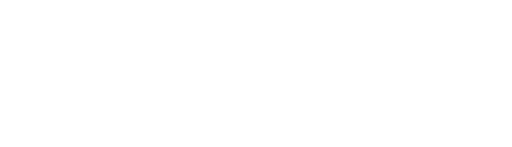
t = 0.00 s
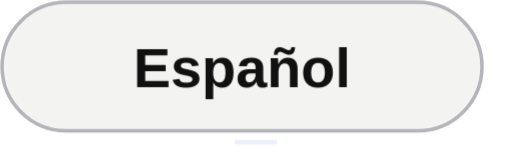
t = 7.65 s
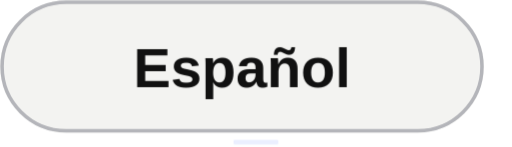
t = 8.04 s
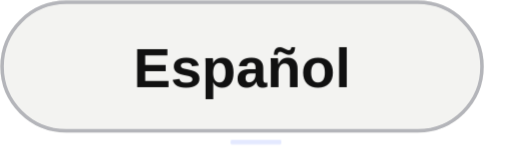
t = 8.42 s
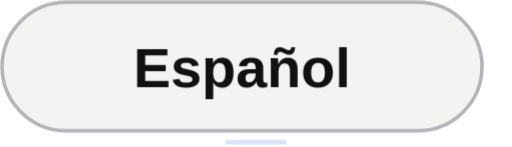
t = 8.81 s
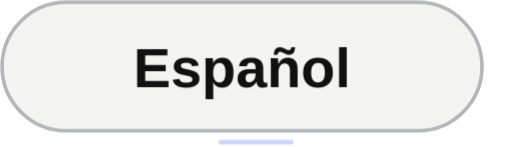
t = 9.19 s

The animated SVG that drew these frames (rendered in a browser with its animation timeline set to each time). Animation: 20 CSS @keyframes rules; frames cover the first 9.19 s, repeats indefinitely.

<svg xmlns="http://www.w3.org/2000/svg" viewBox="0 0 146.6667 42" width="146.6667" height="42" role="img" aria-label="Language Español"><title>Language Español</title><style><![CDATA[@keyframes rise{from{opacity:0;transform:translateY(16px)}to{opacity:1;transform:none}}
@keyframes fade{from{opacity:0}to{opacity:1}}
@keyframes grow{from{transform:scaleY(0)}to{transform:scaleY(1)}}
@keyframes pop{0%{opacity:0;transform:scale(.3)}70%{opacity:1;transform:scale(1.15)}100%{opacity:1;transform:none}}
@keyframes pulse{0%,100%{opacity:1}50%{opacity:.25}}
@keyframes nudge{0%,100%{transform:none}50%{transform:translateX(4px)}}
@keyframes nudgeup{0%,100%{transform:none}50%{transform:translate(3px,-3px)}}
@keyframes tilein{0%{opacity:0;transform:translateY(90px) scale(.6) rotate(-9deg)}55%{opacity:1;transform:translateY(-10px) scale(1.05) rotate(2deg)}75%{transform:translateY(3px) scale(.98) rotate(-.8deg)}90%{transform:translateY(-1px) scale(1.01) rotate(.2deg)}100%{opacity:1;transform:none}}
@keyframes slidein{from{opacity:0;transform:translateX(-26px)}to{opacity:1;transform:none}}
@keyframes arrowin{0%{opacity:0;transform:translateX(-30px)}60%{opacity:1;transform:translateX(6px)}100%{opacity:1;transform:none}}
@keyframes roll{from{transform:translateY(60px)}to{transform:none}}
@keyframes sheen{0%{transform:translateX(-260px) skewX(-20deg)}22%,100%{transform:translateX(420px) skewX(-20deg)}}
@keyframes ring{0%{opacity:.7;transform:scale(.2)}100%{opacity:0;transform:scale(2.4)}}
.r{opacity:0;animation:rise .8s cubic-bezier(.2,.7,.2,1) both;transform-box:fill-box}
.f{opacity:0;animation:fade .9s ease-out both}
.g{transform-box:fill-box;transform-origin:bottom;transform:scaleY(0);animation:grow .8s cubic-bezier(.2,.7,.2,1) both}
.p{opacity:0;transform-box:fill-box;transform-origin:center;animation:pop .4s ease-out both}
.live{animation:pulse 1.6s ease-in-out infinite}
.n{transform-box:fill-box;animation:nudge 1.8s ease-in-out infinite}
.nu{transform-box:fill-box;animation:nudgeup 1.8s ease-in-out infinite}
.ti{opacity:0;transform-box:fill-box;transform-origin:50% 60%;animation:tilein 1.1s cubic-bezier(.2,.8,.2,1) both}
.sl{opacity:0;transform-box:fill-box;animation:slidein .6s cubic-bezier(.2,.7,.2,1) both}
.ai{opacity:0;transform-box:fill-box;animation:arrowin .7s cubic-bezier(.2,.7,.2,1) both}
.ro{transform-box:fill-box;animation:roll .8s cubic-bezier(.15,.8,.2,1) both}
.sh{animation:sheen 5s ease-in-out infinite}
.rg{opacity:0;transform-box:fill-box;transform-origin:center;animation:ring 1s ease-out both}
@media(prefers-reduced-motion:reduce){.r,.f,.g,.p,.live,.n,.nu,.ti,.sl,.ai,.ro,.sh,.rg{animation:none!important;opacity:1!important;transform:none!important}.sh,.rg{display:none!important}}

@keyframes buttonIn{0%{opacity:0;transform:translateY(18px) scale(.87)}65%{opacity:1;transform:translateY(-1px) scale(1.025)}100%{opacity:1;transform:none}}
@media(max-width:400px){.sh,.n,.nu,.live{animation-iteration-count:infinite!important}}

@keyframes sectionEntry{from{opacity:0;transform:translateY(7px)}to{opacity:1;transform:translateY(0)}}
.section-entry{animation:sectionEntry .46s cubic-bezier(.22,1,.36,1) both;transform-box:fill-box;transform-origin:center}
@keyframes smoothTile{0%{opacity:0;transform:translateY(26px) scale(.94)}70%{opacity:1;transform:translateY(-2px) scale(1.012)}100%{opacity:1;transform:translateY(0) scale(1)}}
@keyframes smoothPop{0%{opacity:0;transform:scale(.65)}75%{opacity:1;transform:scale(1.045)}100%{opacity:1;transform:scale(1)}}
@keyframes smoothArrow{from{opacity:0;transform:translateX(-7px)}to{opacity:1;transform:translateX(0)}}
@keyframes buttonIn{0%{opacity:0;transform:translateY(10px) scale(.965)}75%{opacity:1;transform:translateY(-1px) scale(1.008)}100%{opacity:1;transform:none}}
.ti{animation-name:smoothTile;animation-duration:.85s;animation-timing-function:cubic-bezier(.22,1,.36,1)}
.p{animation-name:smoothPop;animation-duration:.38s;animation-timing-function:cubic-bezier(.22,1,.36,1)}
.r{animation-duration:.64s;animation-timing-function:cubic-bezier(.22,1,.36,1)}
.f{animation-duration:.55s}
.ai{animation-name:smoothArrow;animation-duration:.5s;animation-timing-function:cubic-bezier(.22,1,.36,1)}
.sh,.n,.nu,.live{animation-iteration-count:infinite}
@media(prefers-reduced-motion:reduce){.section-entry{animation:none!important;opacity:1!important;transform:none!important}}

@keyframes idleAccent{0%,100%{opacity:.12;transform:scaleX(.35)}50%{opacity:.65;transform:scaleX(1)}}
.idle-accent{transform-box:fill-box;transform-origin:center;animation:idleAccent 7s ease-in-out infinite}
@media(prefers-reduced-motion:reduce){.idle-accent{display:none!important}}
]]></style><g class="section-entry" data-stage="6.45" style="animation-delay:6.45s"><g class="p" style="animation-delay:6.45s"><rect x="0" y="0" width="138.6667" height="38" rx="19" fill="#f3f3f1" /><rect x=".6" y=".6" width="137.4667" height="36.8" rx="18.4" fill="none" stroke="#b4b5ba"/><g class="r" style="animation-delay:6.57s"><text x="69.33335" y="25" font-family="Arial, Helvetica, sans-serif" font-size="16" fill="#111111" class="language-label" text-anchor="middle" font-weight="600">Español</text></g></g><rect class="idle-accent" x="55.73" y="40.00" width="35.20" height="1.3" rx=".65" fill="#6280ff" style="animation-delay:7.65s"/></g></svg>
